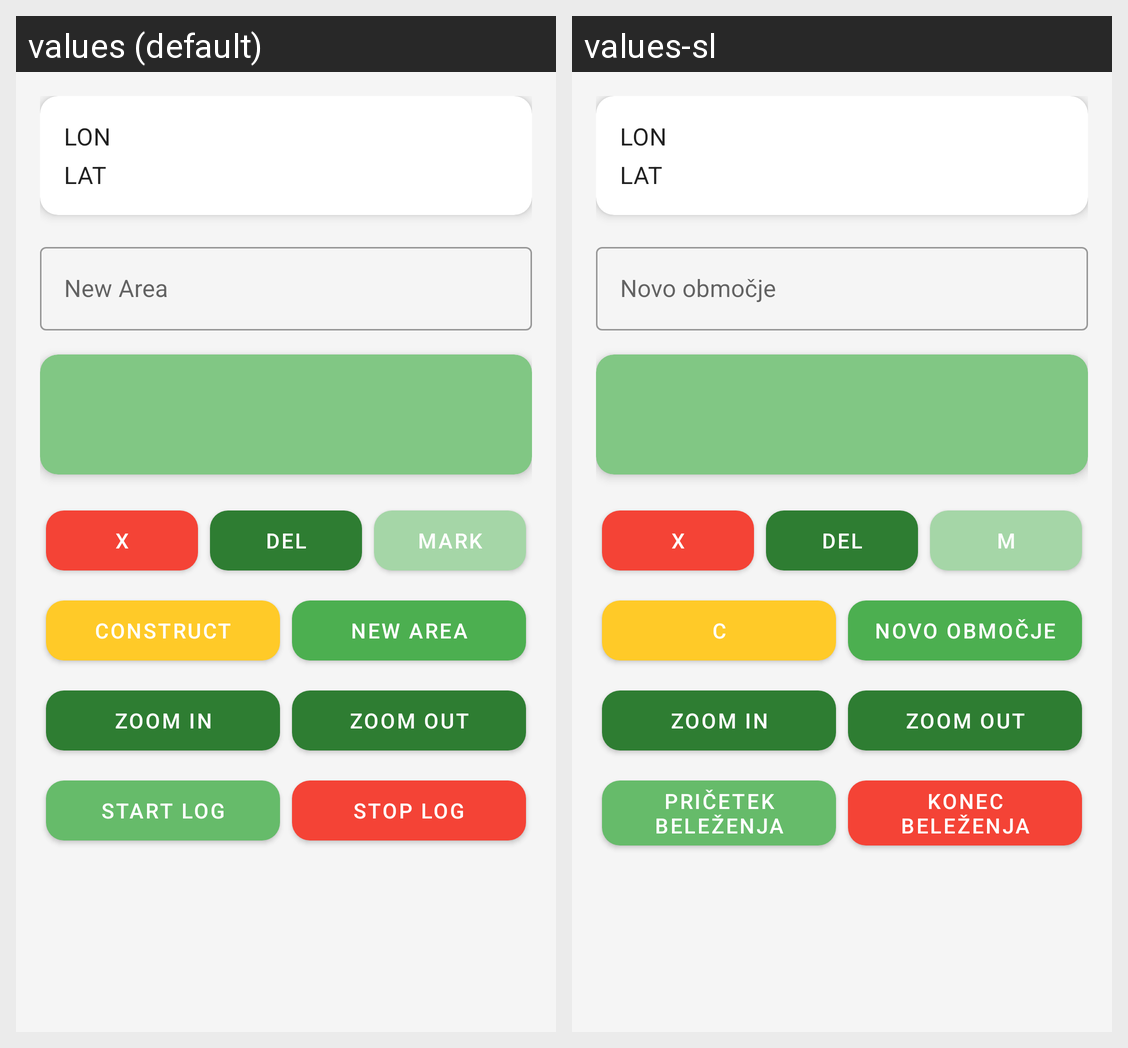

The same Android screen rendered under two of its app's locales, left to right. List the strings drawn on it with the default value and each locale's translation.
Android screen res/layout/bidr.xml rendered under 2 locales, left to right: values (default), values-sl. Device: Nexus 5 (rendered at 1080×1920; each locale shown at half size, 540×960, under a caption strip naming it); theme AppTheme.
Strings drawn on this screen, with the default value and each locale's value (text and hints the layout hard-codes, and strings that could not be matched under every locale, appear in the picture but are not listed):

lon
  values: LON
  values-sl: LON

lat
  values: LAT
  values-sl: LAT

new_area
  values: New Area
  values-sl: Novo območje

mark
  values: MARK
  values-sl: M

construct
  values: CONSTRUCT
  values-sl: C

str_zoom_in
  values: zoom in
  values-sl: zoom in

str_zoom_out
  values: zoom out
  values-sl: zoom out

start_log
  values: start log
  values-sl: pričetek beleženja

stop_log
  values: stop log
  values-sl: konec beleženja
